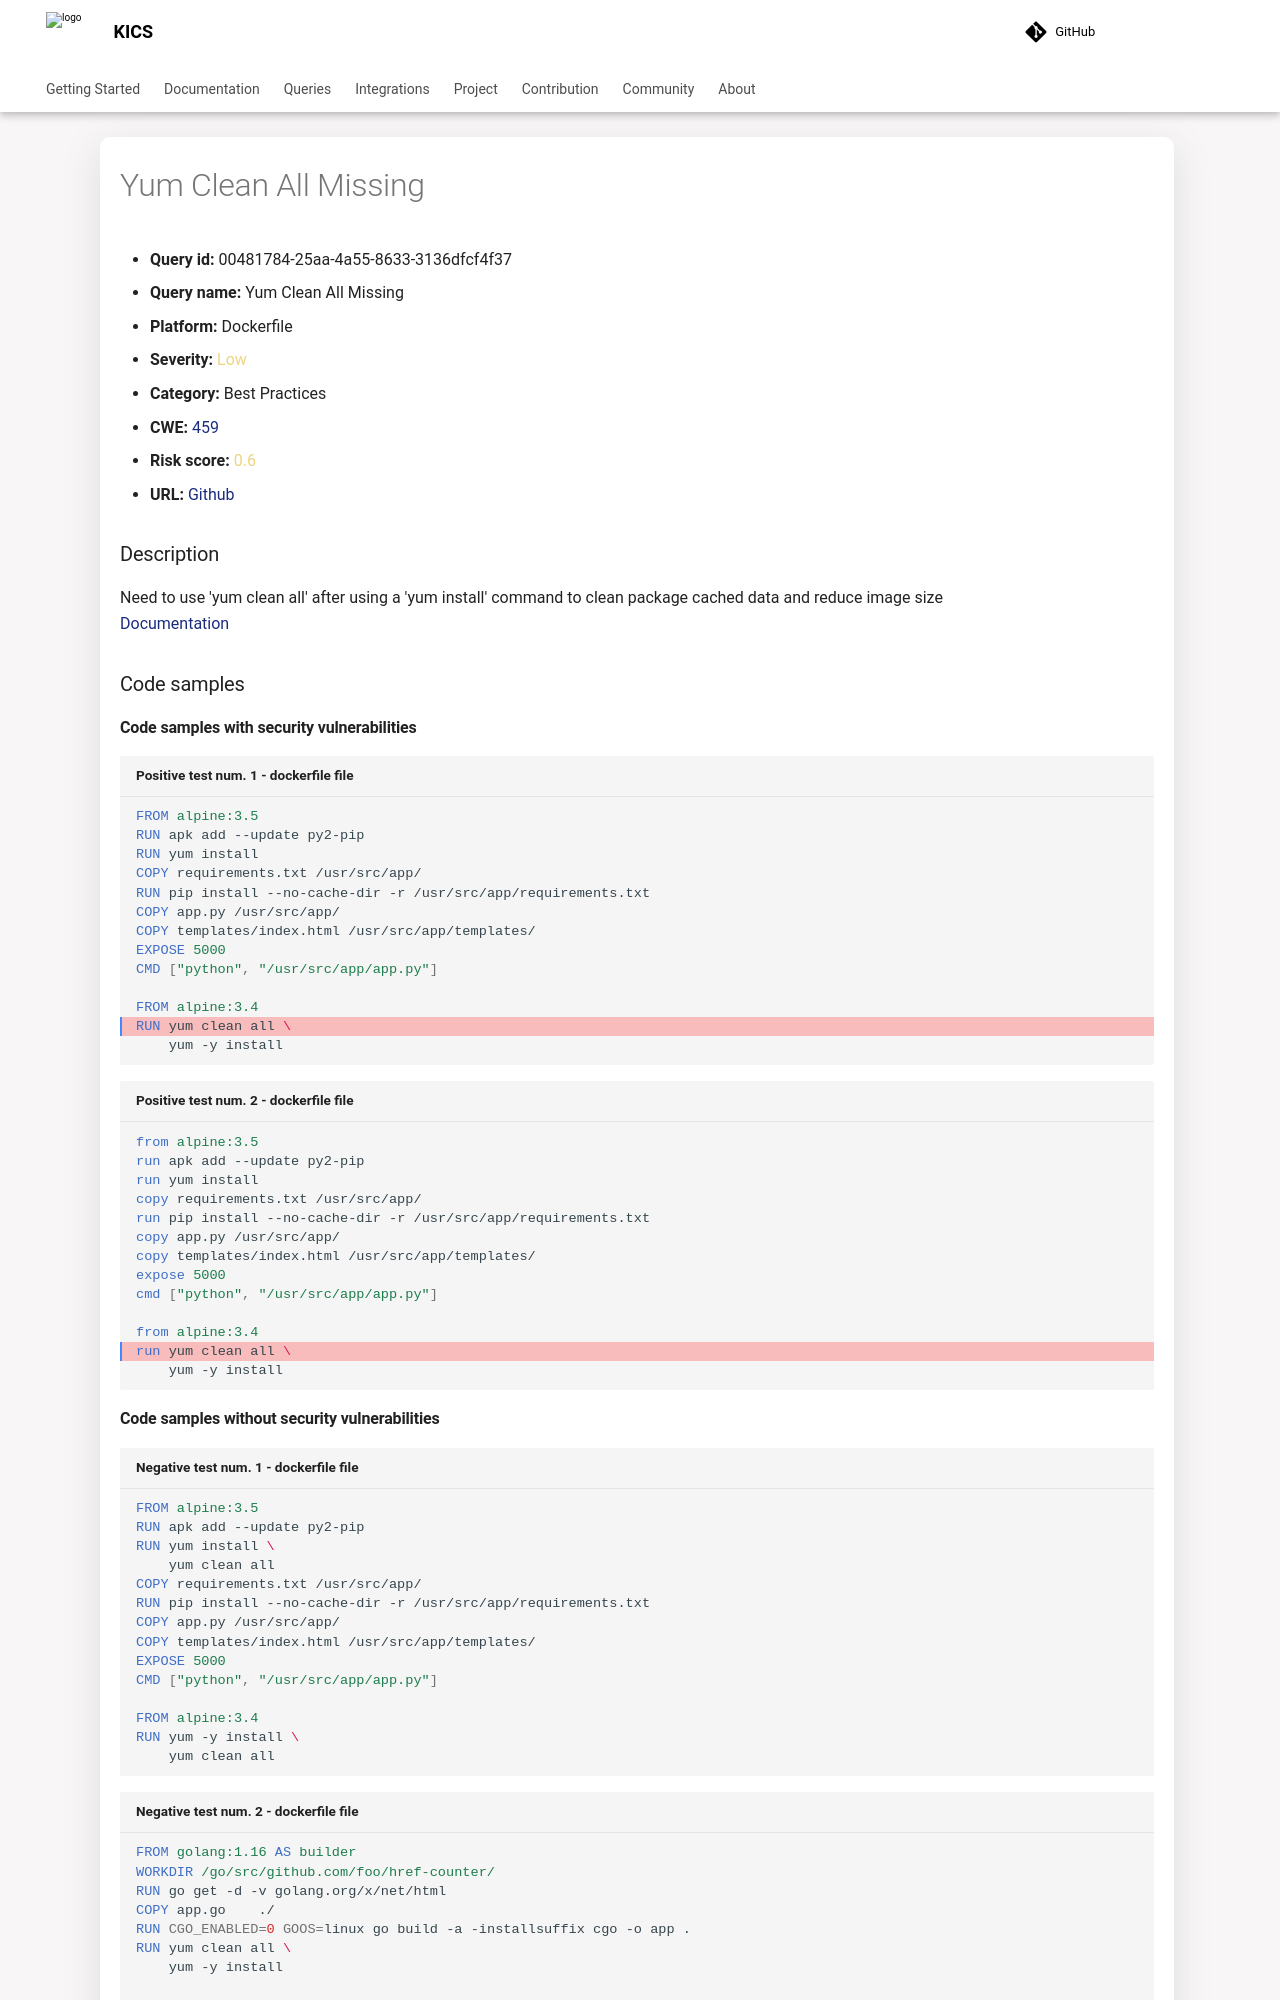

repository: Checkmarx/kics · page: 2.2.0/queries/dockerfile-queries/00481784-25aa-4a55-8633-3136dfcf4f37/index.html · generator: mkdocs

---
title: Yum Clean All Missing
hide:
  toc: true
  navigation: true
---

<style>
  .highlight .hll {
    background-color: #ff171742;
  }
  .md-content {
    max-width: 1100px;
    margin: 0 auto;
  }
</style>

-   **Query id:** 00481784-25aa-4a55-8633-3136dfcf4f37
-   **Query name:** Yum Clean All Missing
-   **Platform:** Dockerfile
-   **Severity:** <span style="color:#edd57e">Low</span>
-   **Category:** Best Practices
-   **CWE:** <a href="https://cwe.mitre.org/data/definitions/459.html" onclick="newWindowOpenerSafe(event, 'https://cwe.mitre.org/data/definitions/459.html')">459</a>
-   **Risk score:** <span style="color:#edd57e">0.6</span>
-   **URL:** [Github](https://github.com/Checkmarx/kics/tree/master/assets/queries/dockerfile/yum_clean_all_missing)

### Description
Need to use 'yum clean all' after using a 'yum install' command to clean package cached data and reduce image size<br>
[Documentation](https://docs.docker.com/develop/develop-images/dockerfile_best-practices/#run)

### Code samples
#### Code samples with security vulnerabilities
```dockerfile title="Positive test num. 1 - dockerfile file" hl_lines="12"
FROM alpine:3.5
RUN apk add --update py2-pip
RUN yum install
COPY requirements.txt /usr/src/app/
RUN pip install --no-cache-dir -r /usr/src/app/requirements.txt
COPY app.py /usr/src/app/
COPY templates/index.html /usr/src/app/templates/
EXPOSE 5000
CMD ["python", "/usr/src/app/app.py"]

FROM alpine:3.4
RUN yum clean all \
    yum -y install

```
```dockerfile title="Positive test num. 2 - dockerfile file" hl_lines="12"
from alpine:3.5
run apk add --update py2-pip
run yum install
copy requirements.txt /usr/src/app/
run pip install --no-cache-dir -r /usr/src/app/requirements.txt
copy app.py /usr/src/app/
copy templates/index.html /usr/src/app/templates/
expose 5000
cmd ["python", "/usr/src/app/app.py"]

from alpine:3.4
run yum clean all \
    yum -y install

```
